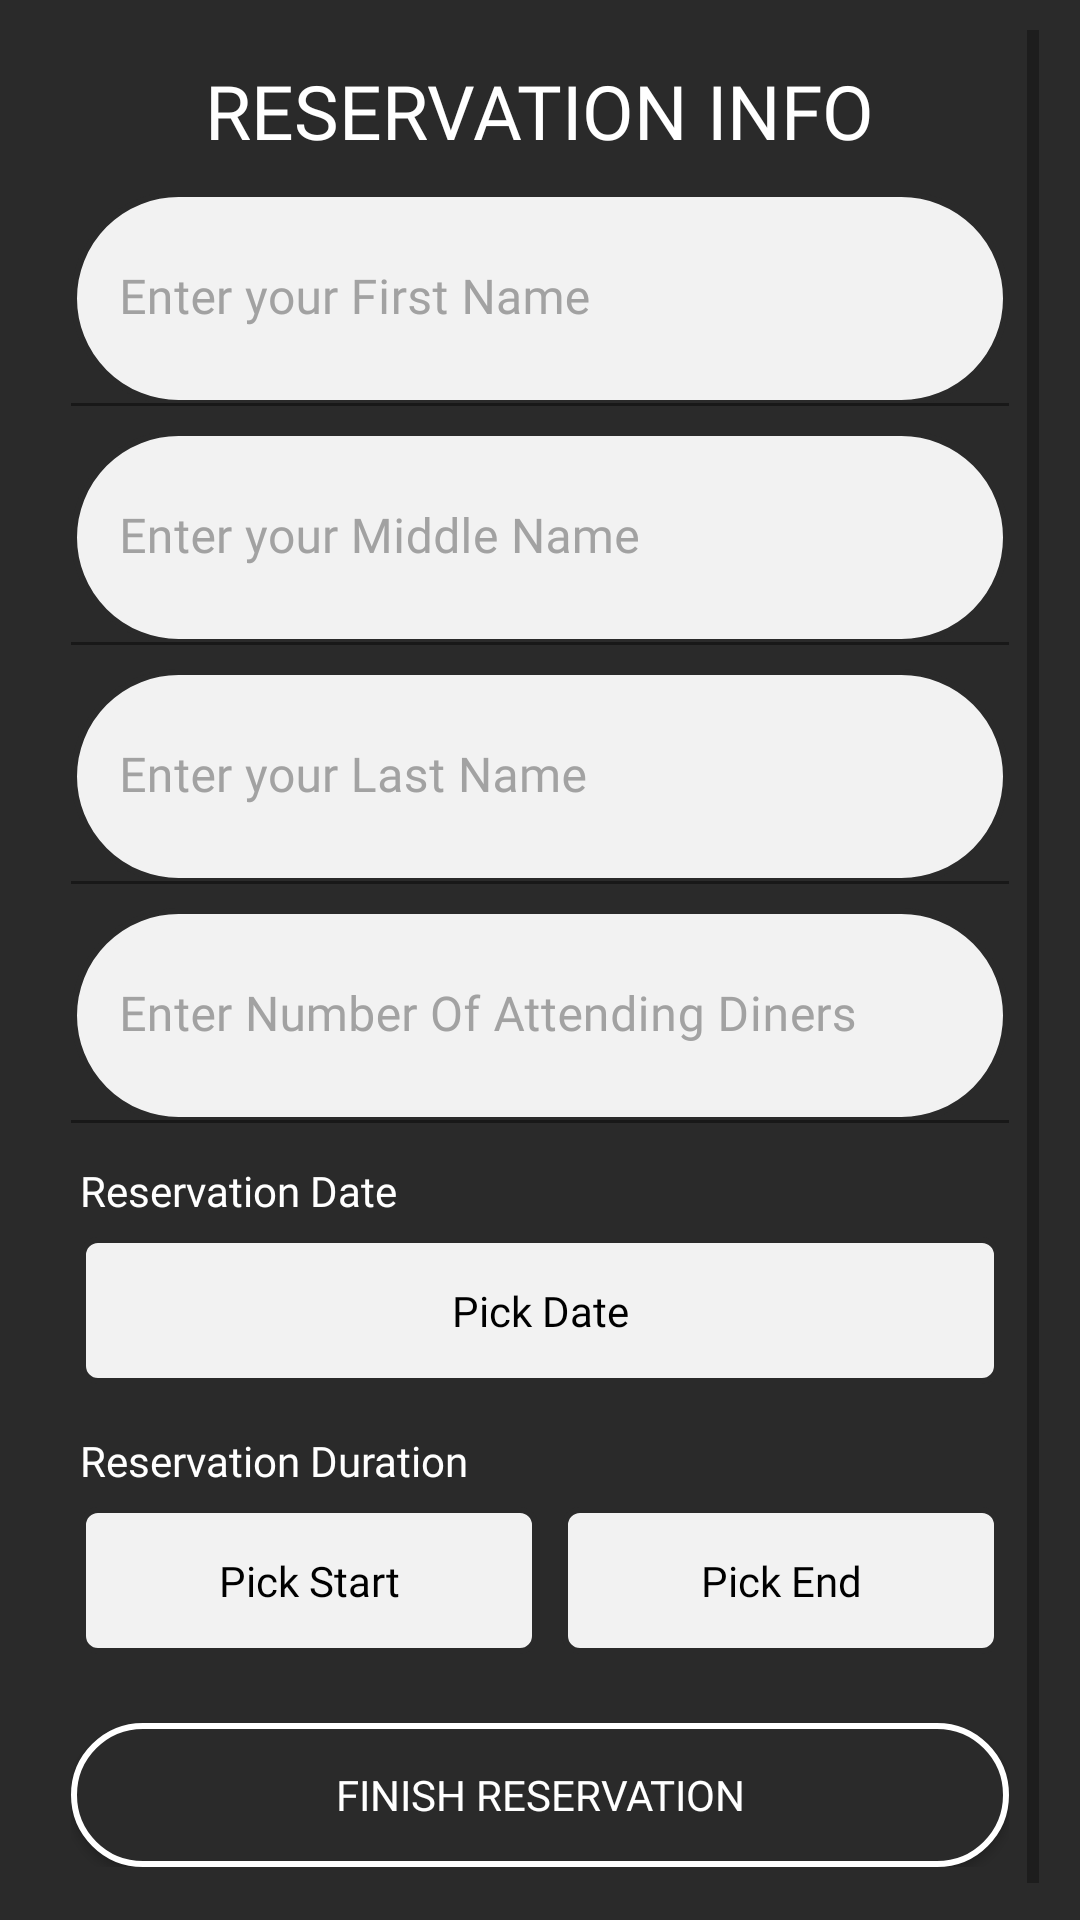

Produce the Android XML layout that renders to this screen, including the resource entries it uses.
<!-- AndroidManifest.xml: application theme Theme.ReservationSystem -->
<!-- res/layout/fragment_reservation_info.xml -->
<?xml version="1.0" encoding="utf-8"?>
<androidx.constraintlayout.widget.ConstraintLayout xmlns:android="http://schemas.android.com/apk/res/android"
    xmlns:app="http://schemas.android.com/apk/res-auto"
    xmlns:tools="http://schemas.android.com/tools"
    android:layout_width="match_parent"
    android:layout_height="match_parent"
    android:background="@color/black2"
    tools:context=".ui.reservation_info.ReservationInfoFragment">


    <ScrollView
        android:layout_width="0dp"
        android:layout_height="match_parent"
        android:scrollbars="vertical"
        android:layout_margin="10dp"
        app:layout_constraintBottom_toBottomOf="parent"
        app:layout_constraintEnd_toStartOf="@+id/guideline10"
        app:layout_constraintStart_toStartOf="@+id/guideline11"
        app:layout_constraintTop_toTopOf="parent"
        >
            <LinearLayout
                android:layout_width="match_parent"
                android:layout_height="match_parent"
                android:padding="10dp"
                android:gravity="center"
                android:orientation="vertical">

                <EditText
                    android:layout_width="wrap_content"
                    android:layout_height="wrap_content"
                    android:text="@string/reservation_info"
                    android:textAlignment="center"
                    android:textColor="@color/white"
                    android:textSize="25sp"
                    android:background="@color/black2"
                    android:layout_marginBottom="10dp"
                    android:fontFamily="@font/cinzel_decorative_bold"
                    />


                <com.google.android.material.textfield.TextInputLayout
                    android:layout_width="match_parent"
                    android:layout_height="match_parent"
                    android:textColorHint="@color/gray"
                    app:boxBackgroundMode="filled"
                    app:hintTextColor="@color/black2"
                    app:startIconTint="@color/black">

                    <com.google.android.material.textfield.TextInputEditText
                        android:id="@+id/first_name_field"
                        android:layout_width="match_parent"
                        android:layout_height="wrap_content"
                        android:fontFamily="@font/albert_sans"
                        android:padding="25dp"
                        android:inputType="textPersonName"
                        android:background="@drawable/edit_text_design"
                        android:hint="Enter your First Name" />
                </com.google.android.material.textfield.TextInputLayout>

                <com.google.android.material.textfield.TextInputLayout
                    android:layout_width="match_parent"
                    android:layout_height="match_parent"
                    android:textColorHint="@color/gray"
                    app:boxBackgroundMode="filled"
                    app:hintTextColor="@color/black2"
                    app:startIconTint="@color/black">

                    <com.google.android.material.textfield.TextInputEditText
                        android:id="@+id/middle_name_field"
                        android:layout_width="match_parent"
                        android:layout_height="wrap_content"
                        android:fontFamily="@font/albert_sans"
                        android:inputType="textPersonName"
                        android:padding="25dp"
                        android:layout_marginTop="8dp"

                        android:background="@drawable/edit_text_design"
                        android:hint="Enter your Middle Name" />
                </com.google.android.material.textfield.TextInputLayout>

                <com.google.android.material.textfield.TextInputLayout
                    android:layout_width="match_parent"
                    android:layout_height="match_parent"
                    android:textColorHint="@color/gray"
                    app:boxBackgroundMode="filled"
                    app:hintTextColor="@color/black2"
                    app:startIconTint="@color/black">

                    <com.google.android.material.textfield.TextInputEditText
                        android:id="@+id/last_name_field"
                        android:layout_width="match_parent"
                        android:layout_height="wrap_content"
                        android:fontFamily="@font/albert_sans"
                        android:inputType="textPersonName"
                        android:padding="25dp"
                        android:layout_marginTop="8dp"

                        android:background="@drawable/edit_text_design"
                        android:hint="Enter your Last Name" />
                </com.google.android.material.textfield.TextInputLayout>

                <com.google.android.material.textfield.TextInputLayout
                    android:layout_width="match_parent"
                    android:layout_height="match_parent"
                    android:textColorHint="@color/gray"
                    app:boxBackgroundMode="filled"
                    app:hintTextColor="@color/black2"
                    app:startIconTint="@color/black">

                    <com.google.android.material.textfield.TextInputEditText
                        android:id="@+id/num_of_attending_diners_field"
                        android:layout_width="match_parent"
                        android:layout_height="wrap_content"
                        android:fontFamily="@font/albert_sans"
                        android:padding="25dp"
                        android:layout_marginTop="8dp"
                        android:background="@drawable/edit_text_design"
                        android:hint="Enter Number Of Attending Diners"
                        android:inputType="number|numberSigned" />
                </com.google.android.material.textfield.TextInputLayout>

                <TextView
                    android:id="@+id/textView2"
                    android:layout_width="match_parent"
                    android:layout_height="wrap_content"
                    android:layout_margin="3dp"
                    android:paddingTop="10dp"
                    android:textColor="@color/white"

                    android:fontFamily="@font/albert_sans"
                    android:text="Reservation Date" />

                <LinearLayout
                    android:layout_width="match_parent"
                    android:layout_height="match_parent"
                    android:layout_margin="3dp"
                    android:orientation="vertical">

                    <TextView
                        android:id="@+id/pick_date"
                        android:layout_width="match_parent"
                        android:layout_height="wrap_content"
                        android:text="Pick Date"
                        android:textColor="@color/black"
                        android:background="@drawable/item_box"
                        android:padding="15dp"
                        android:fontFamily="@font/albert_sans_bold"
                        android:textAlignment="center" />
                </LinearLayout>

                <TextView
                    android:id="@+id/textView4"
                    android:layout_width="match_parent"
                    android:layout_height="wrap_content"
                    android:layout_margin="3dp"
                    android:paddingTop="10dp"
                    android:textColor="@color/white"

                    android:fontFamily="@font/albert_sans"
                    android:text="Reservation Duration" />

                <LinearLayout
                    android:layout_width="match_parent"
                    android:layout_height="match_parent"
                    android:layout_margin="3dp"
                    android:orientation="horizontal">

                    <TextView
                        android:id="@+id/pick_start_time"
                        android:layout_width="wrap_content"
                        android:layout_height="wrap_content"
                        android:layout_weight="1"
                        android:text="Pick Start"
                        android:padding="15dp"
                        android:layout_marginEnd="8dp"
                        android:textColor="@color/black"
                        android:background="@drawable/item_box"
                        android:fontFamily="@font/albert_sans_bold"
                        android:textAlignment="center" />

                    <TextView
                        android:id="@+id/pick_end_time"
                        android:layout_width="wrap_content"
                        android:layout_height="wrap_content"
                        android:layout_weight="1"
                        android:text="Pick End"
                        android:fontFamily="@font/albert_sans_bold"
                        android:padding="15dp"
                        android:textColor="@color/black"
                        android:background="@drawable/item_box"
                        android:textAlignment="center" />
                </LinearLayout>

                <androidx.appcompat.widget.AppCompatButton
                    android:id="@+id/button"
                    android:background="@drawable/main_button_design"
                    android:textColor="@color/white"
                    android:fontFamily="@font/albert_sans_bold"
                    android:layout_width="match_parent"
                    android:layout_height="wrap_content"
                    android:layout_marginTop="20dp"
                    android:text="Finish Reservation" />
            </LinearLayout>

    </ScrollView>


    <androidx.constraintlayout.widget.Guideline
        android:id="@+id/guideline10"
        android:layout_width="wrap_content"
        android:layout_height="wrap_content"
        android:orientation="vertical"
        app:layout_constraintGuide_percent="0.99"  />

    <androidx.constraintlayout.widget.Guideline
        android:id="@+id/guideline11"
        android:layout_width="wrap_content"
        android:layout_height="wrap_content"
        android:orientation="vertical"
        app:layout_constraintGuide_percent="0.01" />
</androidx.constraintlayout.widget.ConstraintLayout>
<!-- resources referenced by this layout -->
<resources>
  <color name="black">#FF000000</color>
  <color name="black2">#2A2A2A</color>
  <color name="gray">#A2A2A2</color>
  <color name="white">#FFFFFFFF</color>
  <!-- drawable edit_text_design (drawable) -->
  <?xml version="1.0" encoding="utf-8"?>
  <shape android:shape="rectangle" xmlns:android="http://schemas.android.com/apk/res/android">
  
      <solid android:color="@color/white2"/>
      <stroke android:color="@color/black2" android:width="2dp"/>
      <corners android:radius="50dp"/>
  </shape>
  <!-- drawable item_box (drawable) -->
  <?xml version="1.0" encoding="utf-8"?>
  <shape android:shape="rectangle" xmlns:android="http://schemas.android.com/apk/res/android">
  
      <solid android:color="@color/white2"/>
      <stroke android:color="@color/black2" android:width="2dp"/>
      <corners android:radius="5dp"/>
  </shape>
  <!-- drawable main_button_design (drawable) -->
  <?xml version="1.0" encoding="utf-8"?>
  <shape android:shape="rectangle" xmlns:android="http://schemas.android.com/apk/res/android">
  <solid android:color="@color/black2"
      />
      <corners android:radius="100dp"/>
      <stroke android:color="@color/white" android:width="2dp" />
  </shape>
  <string name="reservation_info">RESERVATION INFO</string>
  <style name="Theme.ReservationSystem" parent="Theme.MaterialComponents.DayNight.DarkActionBar">
          
          <item name="colorPrimary">#1A1A1A</item>
          <item name="colorPrimaryVariant">@color/purple_700</item>
          <item name="colorOnPrimary">@color/white</item>
          
          <item name="colorSecondary">#FFA21E</item>
          <item name="colorSecondaryVariant">@color/teal_700</item>
          <item name="colorOnSecondary">@color/black2</item>
          
          <item name="android:statusBarColor">?attr/colorPrimaryVariant</item>
          
      </style>
  <color name="white2">#F2F2F2</color>
  <color name="purple_700">#FF3700B3</color>
  <color name="teal_700">#FF018786</color>
</resources>
